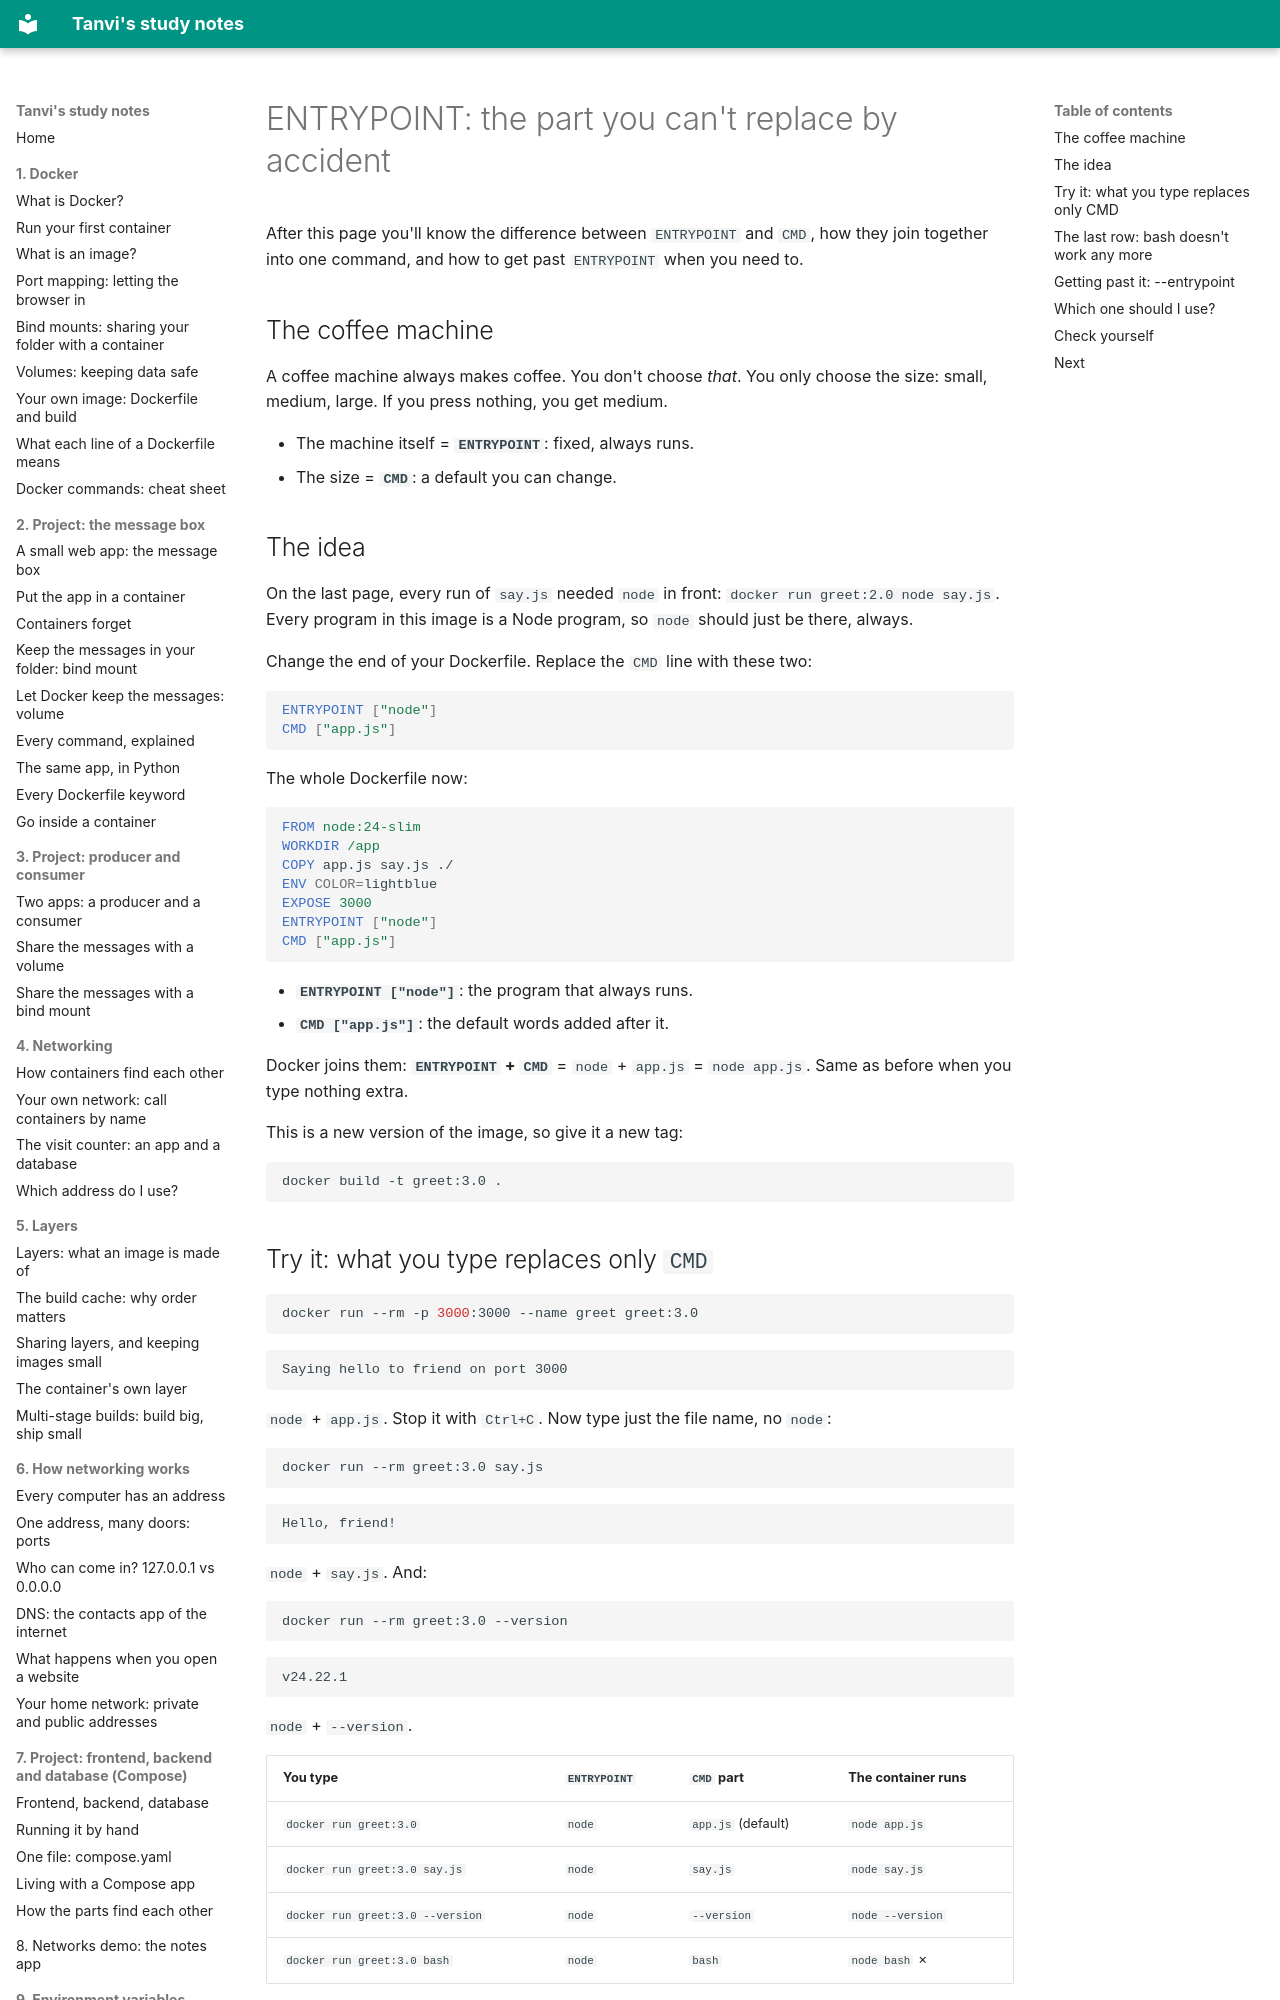

repository: vikraj01/learning · page: 12-entrypoint/01-entrypoint/index.html · generator: mkdocs

# ENTRYPOINT: the part you can't replace by accident

After this page you'll know the difference between `ENTRYPOINT` and `CMD`, how they join together into one command, and how to get past `ENTRYPOINT` when you need to.

## The coffee machine

A coffee machine always makes coffee. You don't choose *that*. You only choose the size: small, medium, large. If you press nothing, you get medium.

- The machine itself = **`ENTRYPOINT`**: fixed, always runs.
- The size = **`CMD`**: a default you can change.

## The idea

On the last page, every run of `say.js` needed `node` in front: `docker run greet:2.0 node say.js`. Every program in this image is a Node program, so `node` should just be there, always.

Change the end of your Dockerfile. Replace the `CMD` line with these two:

```dockerfile
ENTRYPOINT ["node"]
CMD ["app.js"]
```

The whole Dockerfile now:

```dockerfile
FROM node:24-slim
WORKDIR /app
COPY app.js say.js ./
ENV COLOR=lightblue
EXPOSE 3000
ENTRYPOINT ["node"]
CMD ["app.js"]
```

- **`ENTRYPOINT ["node"]`**: the program that always runs.
- **`CMD ["app.js"]`**: the default words added after it.

Docker joins them: **`ENTRYPOINT` + `CMD`** = `node` + `app.js` = `node app.js`. Same as before when you type nothing extra.

This is a new version of the image, so give it a new tag:

```bash
docker build -t greet:3.0 .
```

## Try it: what you type replaces only `CMD`

```bash
docker run --rm -p 3000:3000 --name greet greet:3.0
```

```
Saying hello to friend on port 3000
```

`node` + `app.js`. Stop it with `Ctrl+C`. Now type just the file name, no `node`:

```bash
docker run --rm greet:3.0 say.js
```

```
Hello, friend!
```

`node` + `say.js`. And:

```bash
docker run --rm greet:3.0 --version
```

```
v24.22.1
```

`node` + `--version`.

| You type | `ENTRYPOINT` | `CMD` part | The container runs |
| --- | --- | --- | --- |
| `docker run greet:3.0` | `node` | `app.js` (default) | `node app.js` |
| `docker run greet:3.0 say.js` | `node` | `say.js` | `node say.js` |
| `docker run greet:3.0 --version` | `node` | `--version` | `node --version` |
| `docker run greet:3.0 bash` | `node` | `bash` | `node bash` ✗ |

[Diagram: how ENTRYPOINT and CMD make one command](./entrypoint-and-cmd.excalidraw)
